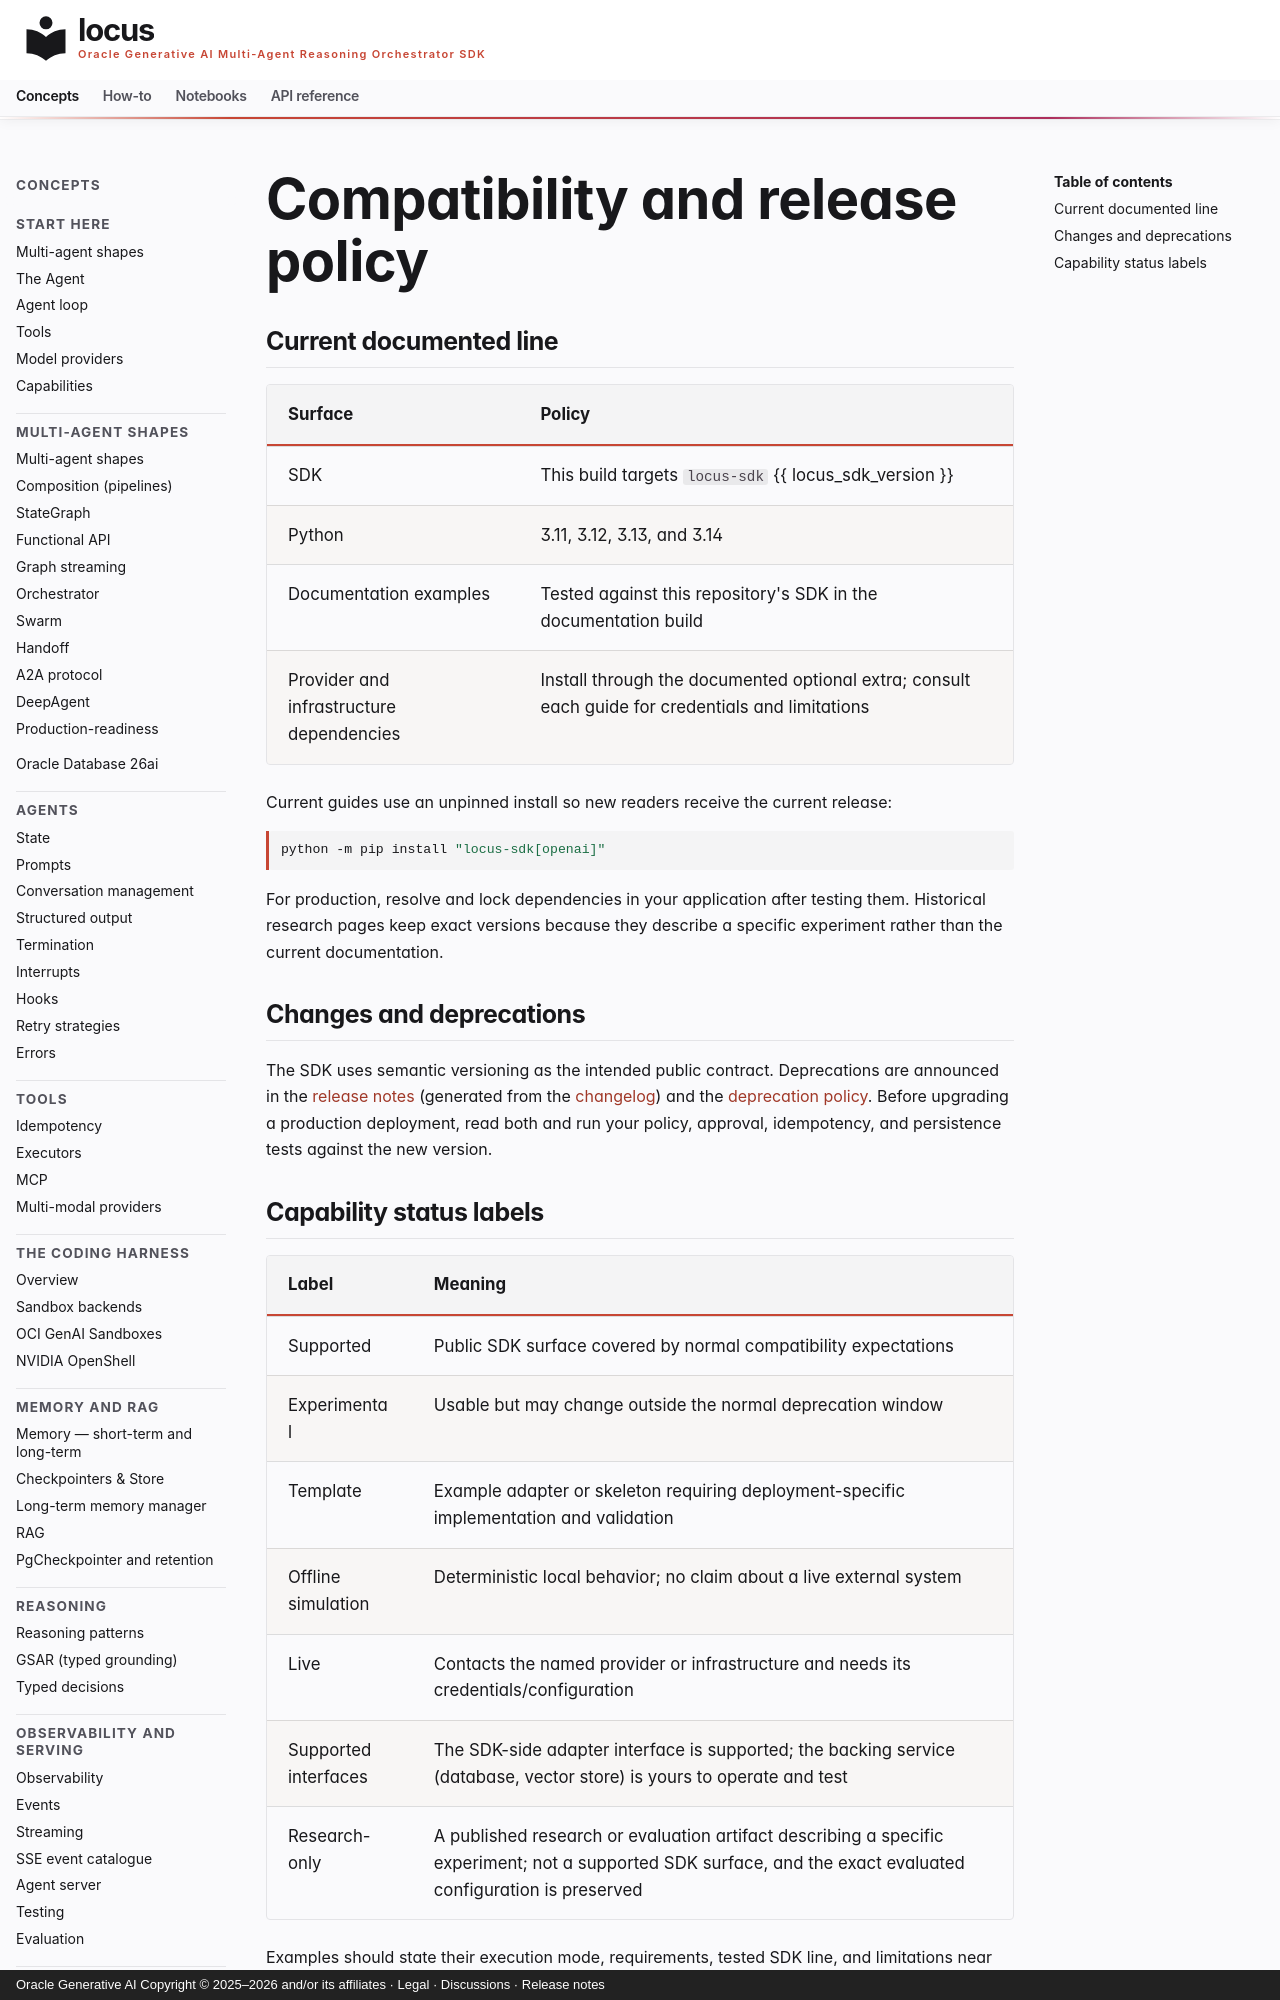

repository: oracle/locus · page: compatibility/index.html · generator: mkdocs · copyright: Oracle Generative AI Copyright © 2025–2026 and/or its affiliates · Legal · Discussions · Release notes

---
title: Compatibility and release policy
description: Supported Python versions, documentation versioning, API stability, deprecations, and integration status for the SDK.
---

# Compatibility and release policy

## Current documented line

| Surface | Policy |
|---|---|
| SDK | This build targets `locus-sdk` {{ locus_sdk_version }} |
| Python | 3.11, 3.12, 3.13, and 3.14 |
| Documentation examples | Tested against this repository's SDK in the documentation build |
| Provider and infrastructure dependencies | Install through the documented optional extra; consult each guide for credentials and limitations |

Current guides use an unpinned install so new readers receive the current
release:

```bash
python -m pip install "locus-sdk[openai]"
```

For production, resolve and lock dependencies in your application after testing
them. Historical research pages keep exact versions because they describe a
specific experiment rather than the current documentation.

## Changes and deprecations

The SDK uses semantic versioning as the intended public contract. Deprecations
are announced in the [release notes](release-notes.md) (generated from the
[changelog](https://github.com/oracle/locus/blob/main/CHANGELOG.md)) and the
[deprecation policy](https://github.com/oracle/locus/blob/main/DEPRECATION.md).
Before upgrading a production deployment, read both and run your policy,
approval, idempotency, and persistence tests against the new version.
